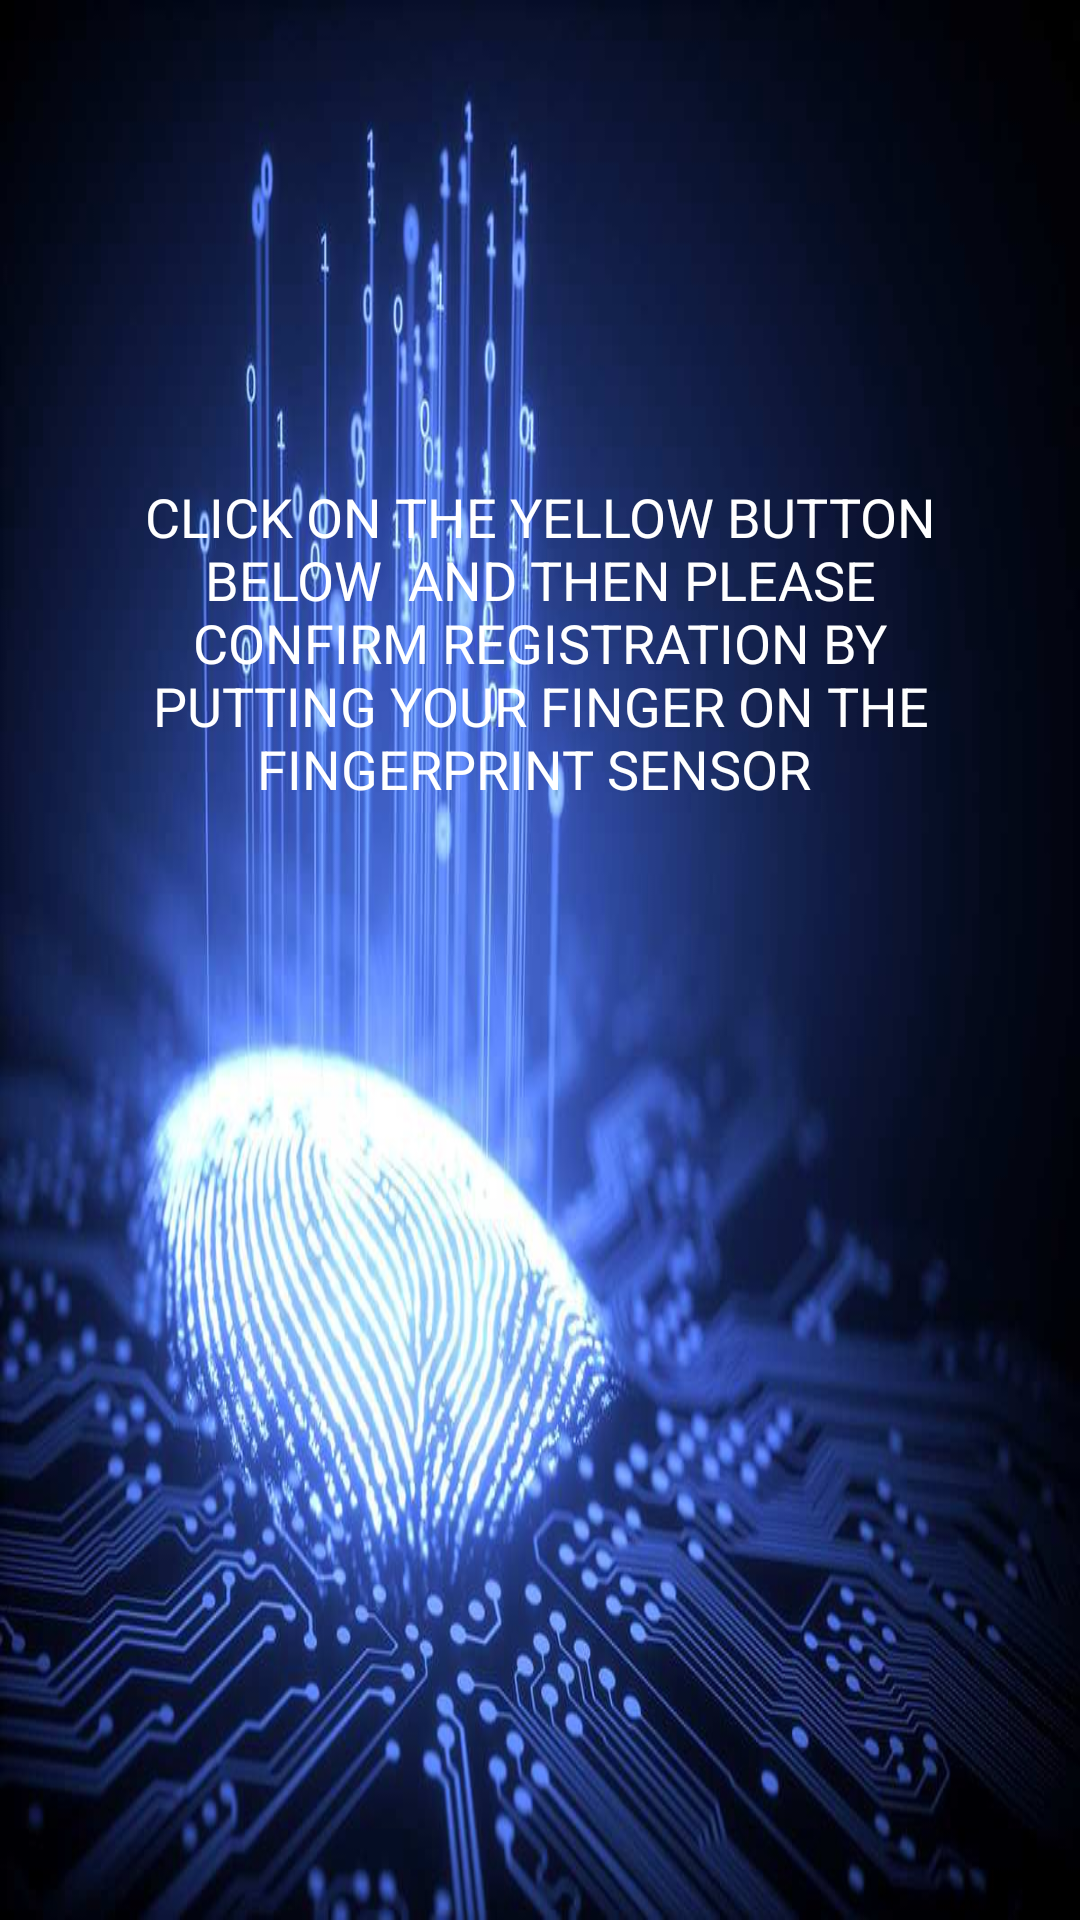

Write the Android layout XML for this screen, with the resource values it uses.
<!-- AndroidManifest.xml: application theme AppTheme -->
<!-- res/layout/content_finger_auth.xml -->
<?xml version="1.0" encoding="utf-8"?>
<android.support.constraint.ConstraintLayout xmlns:android="http://schemas.android.com/apk/res/android"
    xmlns:app="http://schemas.android.com/apk/res-auto"
    xmlns:tools="http://schemas.android.com/tools"
    android:id="@+id/constraintLayout2"
    android:layout_width="match_parent"
    android:layout_height="match_parent"
    android:background="@drawable/bg"
    app:layout_behavior="@string/appbar_scrolling_view_behavior"
    tools:context=".FingerAuthActivity"
    tools:showIn="@layout/activity_finger_auth">


    
    
    
    
    
    
    
    
    
    
    
    
    
    
    

    
    
    
    
    
    
    
    
    
    

    
    
    
    
    
    
    

    
    
    
    
    
    
    
    
    
    
    
    
    
    

    <LinearLayout
        android:layout_width="match_parent"
        android:layout_height="wrap_content"
        android:orientation="vertical"
        app:layout_constraintEnd_toEndOf="parent"
        app:layout_constraintStart_toStartOf="parent"
        app:layout_constraintTop_toTopOf="parent">

        <ImageView
            android:layout_width="64dp"
            android:layout_height="64dp"
            android:layout_gravity="center_horizontal"
            android:layout_marginTop="32dp"
            android:layout_marginBottom="32dp"
            android:contentDescription="@string/description_bugdroid_icon"
            android:scaleType="fitCenter"
            app:srcCompat="@drawable/ic_fingerprint_error" />

        <TextView
            android:id="@+id/tvMessage"
            android:layout_width="match_parent"
            android:layout_height="wrap_content"
            android:fontFamily="sans-serif-thin"
            android:paddingLeft="32dp"
            android:paddingTop="32dp"
            android:paddingRight="32dp"
            android:paddingBottom="32dp"
            android:text="click on the yellow button below  and then Please confirm registration by putting your finger on the fingerprint sensor "
            android:textAlignment="center"
            android:textAllCaps="true"
            android:textColor="#fff"
            android:textSize="18sp"
            android:textStyle="bold" />

        <Button
            android:id="@+id/purchase_button"
            style="@android:style/Widget.Material.Button.Colored"
            android:layout_width="wrap_content"
            android:layout_height="wrap_content"
            android:layout_gravity="end"
            android:layout_marginTop="8dp"
            android:layout_marginEnd="4dp"
            android:text="@string/purchase"
            android:textColor="?android:attr/textColorPrimaryInverse"
            android:visibility="gone" />

        <Button
            android:id="@+id/purchase_button_not_invalidated"
            style="@android:style/Widget.Material.Button.Colored"
            android:layout_width="wrap_content"
            android:layout_height="wrap_content"
            android:layout_gravity="end"
            android:layout_marginTop="8dp"
            android:layout_marginEnd="4dp"
            android:text="@string/purchase_not_invalidated"
            android:textColor="?android:attr/textColorPrimaryInverse"
            android:visibility="gone" />

        <TextView
            android:id="@+id/confirmation_message"
            android:layout_width="wrap_content"
            android:layout_height="wrap_content"
            android:layout_marginTop="16dp"
            android:paddingStart="16dp"
            android:paddingEnd="16dp"
            android:text="@string/purchase_done"
            android:textAppearance="@android:style/TextAppearance.Material.Body2"
            android:textColor="?android:attr/colorAccent"
            android:visibility="gone" />

        <TextView
            android:id="@+id/encrypted_message"
            android:layout_width="wrap_content"
            android:layout_height="wrap_content"
            android:layout_marginTop="16dp"
            android:paddingStart="16dp"
            android:paddingEnd="16dp"
            android:text="@string/purchase_done"
            android:textAppearance="@android:style/TextAppearance.Material.Body2"
            android:textColor="?android:attr/colorAccent"
            android:visibility="gone" />

    </LinearLayout>
</android.support.constraint.ConstraintLayout>
<!-- res/layout/activity_finger_auth.xml (included above) -->
<?xml version="1.0" encoding="utf-8"?>
<android.support.design.widget.CoordinatorLayout xmlns:android="http://schemas.android.com/apk/res/android"
    xmlns:app="http://schemas.android.com/apk/res-auto"
    xmlns:tools="http://schemas.android.com/tools"
    android:layout_width="match_parent"
    android:layout_height="match_parent"
    tools:context=".FingerAuthActivity">

    <android.support.design.widget.AppBarLayout
        android:layout_width="match_parent"
        android:layout_height="wrap_content"
        android:theme="@style/AppTheme.AppBarOverlay">

        <android.support.v7.widget.Toolbar
            android:id="@+id/toolbar"
            android:layout_width="match_parent"
            android:layout_height="?attr/actionBarSize"
            android:background="?attr/colorPrimary"
            app:popupTheme="@style/AppTheme.PopupOverlay" />

    </android.support.design.widget.AppBarLayout>

    <include
        android:id="@+id/include"
        layout="@layout/content_finger_auth" />

    <android.support.design.widget.FloatingActionButton
        android:id="@+id/fab"
        android:layout_width="wrap_content"
        android:layout_height="wrap_content"
        android:layout_margin="50dp"
        app:layout_anchor="@+id/include"
        app:layout_anchorGravity="bottom|center"
        app:srcCompat="@drawable/ic_fingerprint_black_24dp" />

</android.support.design.widget.CoordinatorLayout>
<!-- resources referenced by this layout -->
<resources>
  <!-- drawable bg: jpeg bitmap (drawable, 93438 bytes) -->
  <!-- drawable ic_fingerprint_black_24dp: vector/xml drawable (drawable, 2357 chars, omitted) -->
  <string name="description_bugdroid_icon">Android bugdroid image</string>
  <string name="purchase">Purchase</string>
  <string name="purchase_done">Purchase successful</string>
  <string name="purchase_not_invalidated">Purchase not invalidated</string>
  <style name="AppTheme.AppBarOverlay" parent="ThemeOverlay.AppCompat.Dark.ActionBar" />
  <style name="AppTheme.PopupOverlay" parent="ThemeOverlay.AppCompat.Light" />
  <style name="AppTheme" parent="Theme.AppCompat.Light.DarkActionBar">
          
          <item name="colorPrimary">@color/colorPrimary</item>
          <item name="colorPrimaryDark">@color/colorPrimaryDark</item>
          <item name="colorAccent">@color/colorAccent</item>
      </style>
  <color name="colorPrimary">#012447</color>
  <color name="colorPrimaryDark">#050930</color>
  <color name="colorAccent">#CDDC39</color>
</resources>
